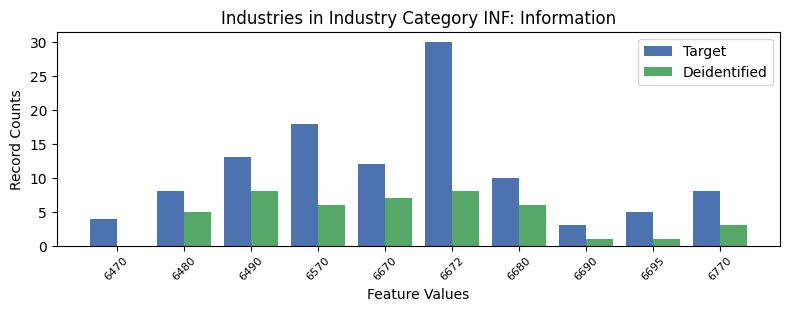

Values plotted in this chart, from the file beside it:
, INDP, count_target, count_deidentified
9, 6470, 4, 0.0
2, 6480, 8, 5.0
3, 6490, 13, 8.0
0, 6570, 18, 6.0
5, 6670, 12, 7.0
1, 6672, 30, 8.0
4, 6680, 10, 6.0
7, 6690, 3, 1.0
6, 6695, 5, 1.0
8, 6770, 8, 3.0
